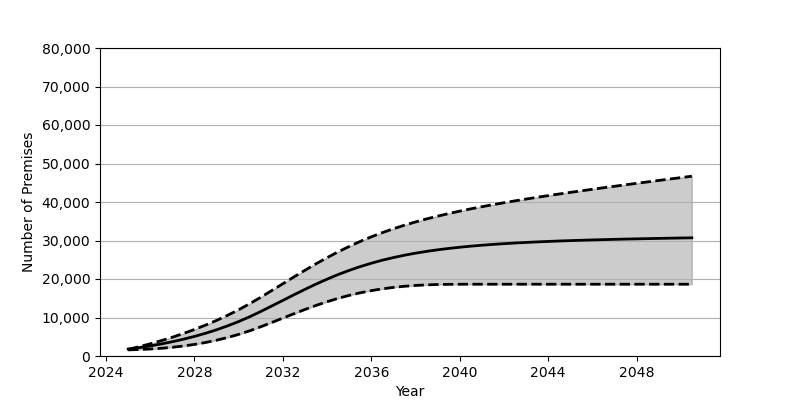

Values plotted in this chart, from the file beside it:
Date, Low, Base, High
2025-01, 1593, 1801, 1715
2025-07, 1683, 2180, 2410
2026-01, 1817, 2626, 3169
2026-07, 2004, 3130, 3993
2027-01, 2263, 3707, 4876
2027-07, 2601, 4352, 5845
2028-01, 3006, 5084, 6890
2028-07, 3509, 5902, 8022
2029-01, 4109, 6810, 9251
2029-07, 4806, 7829, 10576
2030-01, 5616, 8951, 12020
2030-07, 6542, 10191, 13575
2031-01, 7600, 11562, 15264
2031-07, 8708, 12991, 17006
2032-01, 9846, 14440, 18772
2032-07, 10981, 15895, 20539
2033-01, 12091, 17315, 22275
2033-07, 13133, 18677, 23954
2034-01, 14104, 19960, 25554
2034-07, 14980, 21155, 27057
2035-01, 15751, 22239, 28461
2035-07, 16417, 23220, 29762
2036-01, 16983, 24099, 30955
2036-07, 17442, 24886, 32047
2037-01, 17822, 25569, 33053
2037-07, 18114, 26179, 33976
2038-01, 18327, 26710, 34823
2038-07, 18478, 27173, 35606
2039-01, 18571, 27581, 36326
2039-07, 18620, 27939, 36999
2040-01, 18641, 28249, 37625
2040-07, 18646, 28527, 38219
2041-01, 18647, 28772, 38777
2041-07, 18647, 28985, 39305
2042-01, 18647, 29178, 39814
2042-07, 18647, 29348, 40297
2043-01, 18647, 29497, 40768
2043-07, 18647, 29634, 41218
2044-01, 18647, 29756, 41658
2044-07, 18647, 29869, 42082
2045-01, 18647, 29972, 42497
2045-07, 18647, 30063, 42904
2046-01, 18647, 30148, 43308
2046-07, 18647, 30222, 43700
2047-01, 18647, 30300, 44087
2047-07, 18647, 30367, 44473
2048-01, 18647, 30429, 44849
2048-07, 18647, 30489, 45225
2049-01, 18647, 30546, 45598
2049-07, 18647, 30598, 45970
2050-01, 18647, 30650, 46334
2050-07, 18647, 30697, 46698
